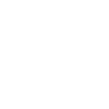
t = 0.00 s
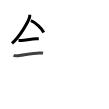
t = 3.75 s
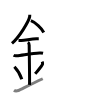
t = 7.50 s
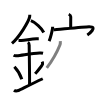
t = 11.50 s
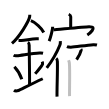
t = 15.25 s
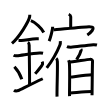
t = 19.00 s

The animated SVG that drew these frames (rendered in a browser with its animation timeline set to each time). Animation: 19 SMIL elements (animate=19); one cycle of 19.00 s.

<svg width="109px" height="109px" viewBox="0 0 px 109px" xmlns="http://www.w3.org/2000/svg" xmlns:xlink="http://www.w3.org/1999/xlink" xml:space="preserve" version="1.1"  baseProfile="full">
<path d="M29.75,14.74c0,0.73,0.05,1.31-0.13,2.18c-0.95,4.55-9.94,19.72-17.64,26.45" style="fill:none;stroke:black;stroke-width:3;opacity:0">
  <animate attributeType="CSS" attributeName="opacity" from="0" to="1" begin="0s" dur="1s" repeatCount="0" fill="freeze" />
</path>
<path d="M30.89,20.71c4.65,1.91,10.6,6.98,12.86,11.79" style="fill:none;stroke:black;stroke-width:3;opacity:0">
  <animate attributeType="CSS" attributeName="opacity" from="0" to="1" begin="1s" dur="1s" repeatCount="0" fill="freeze" />
</path>
<path d="M18.5,40.5c1.58,0,2.29,0.09,2.81,0.06c4.56-0.31,9.82-1.53,15.19-1.75c0.78-0.03,0.94-0.05,2.26-0.05" style="fill:none;stroke:black;stroke-width:3;opacity:0">
  <animate attributeType="CSS" attributeName="opacity" from="0" to="1" begin="2s" dur="1s" repeatCount="0" fill="freeze" />
</path>
<path d="M13.59,55.31c0.59,0.33,2.56,0.48,3.17,0.43c5.49-0.49,15.74-2.49,22.78-2.67c0.75-0.02,2.38-0.13,3.49,0.15" style="fill:none;stroke:black;stroke-width:3;opacity:0">
  <animate attributeType="CSS" attributeName="opacity" from="0" to="1" begin="3s" dur="1s" repeatCount="0" fill="freeze" />
</path>
<path d="M27.95,42.19c1.24,0.78,1.24,2.52,1.24,3.14c0,4.35,0.62,35.13,0.31,39.48" style="fill:none;stroke:black;stroke-width:3;opacity:0">
  <animate attributeType="CSS" attributeName="opacity" from="0" to="1" begin="4s" dur="1s" repeatCount="0" fill="freeze" />
</path>
<path d="M14.39,66.76c4.37,4.66,6.51,9.71,7.4,12.44" style="fill:none;stroke:black;stroke-width:3;opacity:0">
  <animate attributeType="CSS" attributeName="opacity" from="0" to="1" begin="5s" dur="1s" repeatCount="0" fill="freeze" />
</path>
<path d="M42.12,61.55c0.37,0.77,0.56,1.9,0.41,2.55c-0.37,1.67-3.26,4.75-7.36,9.67" style="fill:none;stroke:black;stroke-width:3;opacity:0">
  <animate attributeType="CSS" attributeName="opacity" from="0" to="1" begin="6s" dur="1s" repeatCount="0" fill="freeze" />
</path>
<path d="M14,90.25c1.25,1,2.75,0.75,4.5,0.25c1.29-0.37,11.25-5.75,24.25-11.75" style="fill:none;stroke:black;stroke-width:3;opacity:0">
  <animate attributeType="CSS" attributeName="opacity" from="0" to="1" begin="7s" dur="1s" repeatCount="0" fill="freeze" />
</path>
<path d="M68.75,14.25c0.83,0.4,2.01,1.42,2,2.57c-0.06,3.62-0.06,7.53-0.06,10.83" style="fill:none;stroke:black;stroke-width:3;opacity:0">
  <animate attributeType="CSS" attributeName="opacity" from="0" to="1" begin="8s" dur="1s" repeatCount="0" fill="freeze" />
</path>
<path d="M52.65,26.81c0,3.12-2.53,12.15-3.51,14.24" style="fill:none;stroke:black;stroke-width:3;opacity:0">
  <animate attributeType="CSS" attributeName="opacity" from="0" to="1" begin="9s" dur="1s" repeatCount="0" fill="freeze" />
</path>
<path d="M53.74,29.77c0.87,0.07,30.88-3.08,35.3-3.13c9.64-0.12-0.62,7.65-1.73,8.38" style="fill:none;stroke:black;stroke-width:3;opacity:0">
  <animate attributeType="CSS" attributeName="opacity" from="0" to="1" begin="10s" dur="1s" repeatCount="0" fill="freeze" />
</path>
<path d="M60.32,41.06c0.14,1.33-0.04,3.08-0.5,4.22c-2.93,7.28-6.35,13.81-13.07,22.67" style="fill:none;stroke:black;stroke-width:3;opacity:0">
  <animate attributeType="CSS" attributeName="opacity" from="0" to="1" begin="11s" dur="1s" repeatCount="0" fill="freeze" />
</path>
<path d="M56.22,58.34c1.03,0.91,1.13,2.09,1.16,3.14c0.32,9.11-0.62,29.87-0.33,35.2" style="fill:none;stroke:black;stroke-width:3;opacity:0">
  <animate attributeType="CSS" attributeName="opacity" from="0" to="1" begin="12s" dur="1s" repeatCount="0" fill="freeze" />
</path>
<path d="M66.93,46.68c1.03,0.46,2.91,0.46,3.95,0.46c4.2-0.02,14.51-1.93,22.46-2.47c1.71-0.12,2.75,0.22,3.61,0.45" style="fill:none;stroke:black;stroke-width:3;opacity:0">
  <animate attributeType="CSS" attributeName="opacity" from="0" to="1" begin="13s" dur="1s" repeatCount="0" fill="freeze" />
</path>
<path d="M80.93,49.08c0.28,0.34,0.32,0.75,0.25,1.05c-0.39,1.74-1.28,4.58-4.59,9.56" style="fill:none;stroke:black;stroke-width:3;opacity:0">
  <animate attributeType="CSS" attributeName="opacity" from="0" to="1" begin="14s" dur="1s" repeatCount="0" fill="freeze" />
</path>
<path d="M68.56,60.26c0.4,0.93,0.68,1.4,0.8,2.63c0.7,7.49,0.02,27.14,0.18,33.24" style="fill:none;stroke:black;stroke-width:3;opacity:0">
  <animate attributeType="CSS" attributeName="opacity" from="0" to="1" begin="15s" dur="1s" repeatCount="0" fill="freeze" />
</path>
<path d="M69.16,62.16c2.25-0.16,18.68-2.61,20.73-2.79c1.71-0.16,2.81,1.04,2.68,1.95c-0.27,1.86-0.33,24.1-0.54,33.98" style="fill:none;stroke:black;stroke-width:3;opacity:0">
  <animate attributeType="CSS" attributeName="opacity" from="0" to="1" begin="16s" dur="1s" repeatCount="0" fill="freeze" />
</path>
<path d="M69.75,77.12c9.33-1.03,15.46-1.8,22.35-2.32" style="fill:none;stroke:black;stroke-width:3;opacity:0">
  <animate attributeType="CSS" attributeName="opacity" from="0" to="1" begin="17s" dur="1s" repeatCount="0" fill="freeze" />
</path>
<path d="M70.2,93.11c7.4-0.62,14.65-1.62,21.61-1.63" style="fill:none;stroke:black;stroke-width:3;opacity:0">
  <animate attributeType="CSS" attributeName="opacity" from="0" to="1" begin="18s" dur="1s" repeatCount="0" fill="freeze" />
</path>
</svg>
